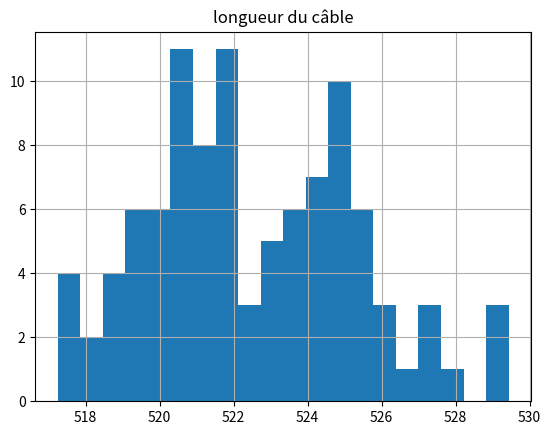

Here is the Python script that generated this plot:
import numpy as np
import math
import matplotlib.pyplot as plt
import pandas as pd


A=0.0
B=500
N=101
Delta= (B-A)/(N-1)
discretization_indexes = np.arange(N)
discretization = discretization_indexes*Delta


mu=-5
a=50
sigma2=12

observation_indexes = [0,20,40,60,80,100]
depth = np.array([0,-4,-12.8,-1,-6.5,0])

unknown_indexes=list(set(discretization_indexes)-set(observation_indexes))

#Question 1
def covariance(d,a,v):
    return v*np.exp(-np.abs(d)/a)


#Question 2
def distance(discretization):
    n=len(discretization)
    D=np.zeros((n,n))
    for i in range(n):
        for j in range(n):
            D[i][j]=np.abs(discretization[i]-discretization[j])
    return D

distance_matrix=distance(discretization)

#Question 3

C=covariance(distance_matrix,a,sigma2)


#Question 4

def extraction(M,lines,columns):
    #cette fonction est aussi utilisée dans la question 4
    L=M[lines]   #L est la matrice des lignes qu'on veut extraire
    n=len(lines)
    m=len(columns)
    T=np.zeros((n,m))
    for i in range(n):
        T[i]=L[i][columns]
    return T

def ext_cov_observations(C):
    """Extrait la matrice de covariance entre les observations à partir de C """
    return extraction(C,observation_indexes,observation_indexes)

CY=ext_cov_observations(C)

def ext_cov_observations_unkuwns(C):
    """Extrait la matrice de covariance entre les observations et les inconnues à partir de C """
    return extraction(C,observation_indexes,unknown_indexes)

CYX=ext_cov_observations_unkuwns(C)

CXY=np.transpose(CYX)

def ext_cov_unkuwns(M):
    """Extrait la matrice de covariance entre les inconnues à partir de M """
    return extraction(M,unknown_indexes,unknown_indexes)

CX=ext_cov_unkuwns(C)

#Question 5

n=len(depth)
esp_cond_unkown_points=mu*np.ones(N-n)+ (CXY.dot(np.linalg.inv(CY))).dot(depth-mu*np.ones(n)) #on a directement la formule de l'esperence


esp=np.zeros(N)
j=0
for i in range(N):
    if i in observation_indexes:
        esp[i]=depth[j]
        j+=1
    else:
        esp[i]=esp_cond_unkown_points[i-j]




#plt.plot(discretization,esp)
#plt.show()

#Question 6
def covariance_cond_all(depth,mu):
    return CX - np.dot(CXY,np.dot(np.linalg.inv(CY),CYX))

def var_cond(depth,mu):
    cov=covariance_cond_all(depth,mu)
    var=np.zeros(N)
    j=0
    for i in range(N):
        if i in observation_indexes:
            j+=1
        else:
            var[i]=cov[i-j][i-j]
    return var


var=var_cond(depth,mu)


#plt.plot(discretization,var)
#plt.show()


#Question7

R = np.linalg.cholesky(covariance_cond_all(depth,mu))

def simulation(mu,sigma2,a,unknown_indexes,depth):
    Y = np.random.normal(0,1,N-n)
    sim = esp_cond_unkown_points + R.dot(Y)
    sim_all = np.zeros(N)
    j=0
    for i in range(N):
        if i in observation_indexes:
            sim_all[i] = depth[j]
            j+=1
        else:
            sim_all[i]=sim[i-j]
    return sim_all

simu = simulation(mu,sigma2,a,unknown_indexes,depth)

#plt.plot(discretization,simu)
#plt.show()


#Question8

def length(depth_all,Delta):
    length=0
    for i in range(1,N):
        z = depth_all[i]-depth_all[i-1]
        length+=np.sqrt(Delta**2+z**2)
    return length


#Question9
simulations_number = 100

length_list = np.array([length(simulation(mu,sigma2,a,unknown_indexes,depth),Delta) for i in range(simulations_number)])

length_expected_value = np.average(length_list)
length_cond_expected_value = length(esp , Delta)

print("la longueur du câble à partir de 100 simulations : ", length_expected_value)
print("l’espérance conditionnelle de la longueur avec la longueur de l’espérance conditionnelle : ",length_cond_expected_value)
print("la différence entre les deux est : ", np.abs(length_expected_value-length_cond_expected_value))
print("la différence relative entre les deux est : ", (np.abs(length_expected_value-length_cond_expected_value)/min(length_cond_expected_value,length_expected_value))*100,"%")

#on remarque toujours que la difference relative est de l'ordre de 4%


#Question10

   #Pour cette questions on peut utiliser deux approche diffirentes :
   #une consiste à chaque fois génerer M(n) Indépendamment de M(n-1) c-à-d à chaque fois régénérer tous les Xi c’est ce qu’on a fait en utilisant la fonction M
   #La deuxième approche consiste à générer M(n) en utilisant M(n-1) en les stockant dans une liste c’est ce qu’on a fait en utilisant la fonction list_M_n
   #La deuxsième mèthode est largement plus rapide que la première mais il ne donne pas une distribution normale contrairement  à la première

def M(n):
    expected_length = 0
    for i in range(n):
        expected_length += length(simulation(mu,sigma2,a,unknown_indexes,depth),Delta)/n
    return expected_length


def list_M_n(n):
    expected_length = length(simulation(mu,sigma2,a,unknown_indexes,depth),Delta)
    list=[expected_length]
    for i in range(1,n):
        l = length(simulation(mu,sigma2,a,unknown_indexes,depth),Delta)
        list += [(list[i-1]*i+l)/(i+1)]
    return list


simulations_number_list = [i+1 for i in range(simulations_number)]
length_list_n = np.array([M(i+1)for i in range(simulations_number)])
length_list_n_methode_2 = np.array(list_M_n(simulations_number))



# la représentation des Mn en utilisant la première méthode
#plt.plot(simulations_number_list,length_list_n)
#plt.show()


# la représentation des Mn en utilisant la deuxsième méthode
#plt.plot(simulations_number_list,length_list_n_)
#plt.show()

relative_error = (length_list_n/length_cond_expected_value - np.array([1.0]))*100

#C'est l'erreur relative (en pourcentage) par rapport à l’espérance conditionnelle de la longueur avec la longueur de l’espérance conditionnelle

#plt.plot(simulations_number_list,relative_error)
#plt.show()


#Question11


df = pd.DataFrame(length_list,columns = ['longueur du câble'])
if simulations_number<1600:
    bin=20
else: bin=simulations_number//40

res = pd.DataFrame.hist(df,bins=bin)
plt.show()


#Question12

   #methode1 : pour cette premier methode on utilise  l'Intégrale de Monte-Carlo
def sigma(n):
    if n<simulations_number+1:
        Mn=length_list_n[n-1] #pour optimiser le temps de calcul car length_list_n contient déja la valeur de M(n) pour n<=simulations_number
    else:
        Mn=list_M_n(n)[-1]
    s2=0
    for i in range(n):
        hi=length(simulation(mu,sigma2,a,unknown_indexes,depth),Delta)
        s2+=((hi-Mn)**2)/n
    return np.sqrt(s2)

Mn = length_list_n[-1] #c'est M(simulations_number)
sigma_n = sigma(simulations_number)

print("un intervalle de confiance à 95% est : ","[",Mn-1.96*sigma_n," ; ",Mn+1.96*sigma_n,"]")

   #methode2
number_of_tests = 100
def estimation_95(number_of_tests,length_list):
    interv = np.zeros(2)
    sorted_lengths_0 = np.sort(length_list)
    for j in range(number_of_tests):
        sorted_lengths = list(sorted_lengths_0)
        for i in range(int(simulations_number*0.05)):
            if Mn - sorted_lengths[0] < sorted_lengths[-1] - Mn:
                del(sorted_lengths[-1])
            else:
                del(sorted_lengths[0])
        interv += np.array([sorted_lengths[0],sorted_lengths[-1]])/number_of_tests
    return interv
print("un intervalle de confiance à 95% (avec la méthode 2) est : ","[",estimation_95(number_of_tests,length_list)[0]," ; ",estimation_95(number_of_tests,length_list)[1],"]")


#Question13

df1 = pd.DataFrame(length_list,columns = ['longueur du câble'])
prob=len(df.loc[df1['longueur du câble']> 525,:])/simulations_number

print("une estimation de la probabilité que la longueur du câble dépasse 525 m est : ",prob)


#Question14
    #pour cette question il suffit de reprendre les quetions précédentes en remplacant la variable simulations_number par 1000,10000 et 100000


